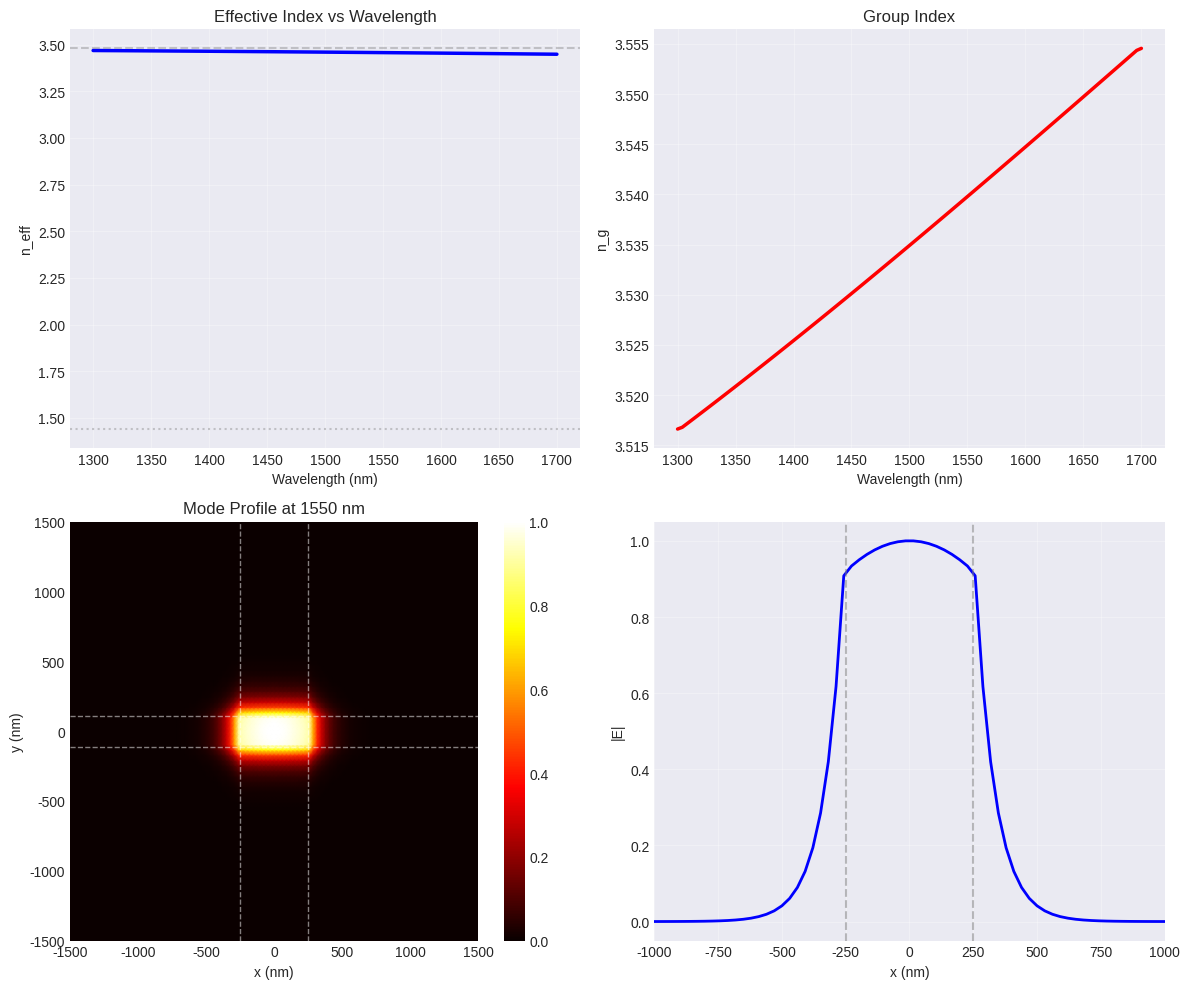

Python code for this plot: (Note: this script raises an exception after producing the figure.)
#!/usr/bin/env python3
"""
taflove_ch16_examples.py — Photonics FDTD Modeling

Reference: Taflove, "Computational Electrodynamics", 3rd Ed., Ch16
Topics:
  Ex16.1: Optical waveguide mode profile (Si strip waveguide)
  Ex16.2: Photonic crystal band diagram (2D square lattice)
  Ex16.3: Micro-ring resonator transmission and Q extraction
"""
import numpy as np
from scipy.constants import c, epsilon_0, mu_0, pi
from scipy.special import jv
from scipy.signal import find_peaks
import matplotlib
matplotlib.use("Agg")
import matplotlib.pyplot as plt
plt.style.use("seaborn-v0_8-darkgrid")


def ex16_1_waveguide_mode():
    """Si waveguide: mode profile and dispersion (effective index method)."""
    w = 0.5e-6; h = 0.22e-6; n_Si = 3.48; n_SiO2 = 1.44
    lam = np.linspace(1.3, 1.7, 100) * 1e-6
    n_eff = np.zeros(len(lam))

    for i, lam_i in enumerate(lam):
        k0 = 2 * pi / lam_i
        V = k0 * w / 2 * np.sqrt(n_Si**2 - n_SiO2**2)
        b = 1 - np.exp(-2 * V) / (1 + 2 * V)
        n_x = np.sqrt(n_SiO2**2 + b * (n_Si**2 - n_SiO2**2))
        V_y = k0 * h / 2 * np.sqrt(n_x**2 - n_SiO2**2)
        b_y = 1 - np.exp(-2 * V_y) / (1 + 2 * V_y)
        n_y = np.sqrt(n_SiO2**2 + b_y * (n_x**2 - n_SiO2**2))
        n_eff[i] = n_y

    n_g = n_eff - lam * np.gradient(n_eff, lam)
    lam0 = 1.55e-6; k0 = 2 * pi / lam0
    idx0 = np.argmin(np.abs(lam - lam0))
    n_eff_0 = n_eff[idx0]

    nx, ny = 100, 80
    x = np.linspace(-1.5e-6, 1.5e-6, nx)
    y = np.linspace(-1.5e-6, 1.5e-6, ny)
    X, Y = np.meshgrid(x, y)
    kappa = k0 * np.sqrt(n_Si**2 - n_eff_0**2)
    gamma = k0 * np.sqrt(n_eff_0**2 - n_SiO2**2)

    fx = np.where(np.abs(X) < w/2, np.cos(kappa * X), np.exp(-gamma * (np.abs(X) - w/2)))
    fy = np.where(np.abs(Y) < h/2, np.cos(kappa * Y), np.exp(-gamma * (np.abs(Y) - h/2)))
    mode = fx * fy; mode = mode / np.max(np.abs(mode))

    fig, axes = plt.subplots(2, 2, figsize=(12, 10))
    axes[0, 0].plot(lam * 1e9, n_eff, 'b-', lw=2.5)
    axes[0, 0].axhline(n_Si, color='gray', ls='--', alpha=0.4)
    axes[0, 0].axhline(n_SiO2, color='gray', ls=':', alpha=0.4)
    axes[0, 0].set_xlabel('Wavelength (nm)'); axes[0, 0].set_ylabel('n_eff')
    axes[0, 0].set_title('Effective Index vs Wavelength')
    axes[0, 0].grid(True, alpha=0.3)

    axes[0, 1].plot(lam * 1e9, n_g, 'r-', lw=2.5)
    axes[0, 1].set_xlabel('Wavelength (nm)'); axes[0, 1].set_ylabel('n_g')
    axes[0, 1].set_title('Group Index'); axes[0, 1].grid(True, alpha=0.3)

    im = axes[1, 0].pcolormesh(X * 1e9, Y * 1e9, mode, shading='gouraud', cmap='hot')
    plt.colorbar(im, ax=axes[1, 0])
    axes[1, 0].axhline(-h/2*1e9, color='w', ls='--', lw=1, alpha=0.5)
    axes[1, 0].axhline(h/2*1e9, color='w', ls='--', lw=1, alpha=0.5)
    axes[1, 0].axvline(-w/2*1e9, color='w', ls='--', lw=1, alpha=0.5)
    axes[1, 0].axvline(w/2*1e9, color='w', ls='--', lw=1, alpha=0.5)
    axes[1, 0].set_xlabel('x (nm)'); axes[1, 0].set_ylabel('y (nm)')
    axes[1, 0].set_title(f'Mode Profile at {lam0*1e9:.0f} nm')

    mid = ny // 2
    axes[1, 1].plot(x * 1e9, mode[mid, :], 'b-', lw=2)
    axes[1, 1].axvline(-w/2*1e9, color='gray', ls='--', alpha=0.5)
    axes[1, 1].axvline(w/2*1e9, color='gray', ls='--', alpha=0.5)
    axes[1, 1].set_xlabel('x (nm)'); axes[1, 1].set_ylabel('|E|')
    axes[1, 1].grid(True, alpha=0.3); axes[1, 1].set_xlim(-1000, 1000)

    plt.tight_layout()
    fig.savefig("/home/ubuntu/.openclaw/workspace/textbooks/taflove/figures/ch16_ex1_waveguide_mode.png", dpi=150)
    plt.close()
    print("[Ch16 Ex1] Waveguide mode plotted.")


def ex16_2_photonic_crystal():
    """2D PhC: band diagram for square lattice of rods (PWE method)."""
    a = 550e-9; r = 0.2 * a; eps_r = 3.48**2; eps_b = 1.0
    ff = pi * r**2 / a**2; eta_0 = 1.0 / (ff * eps_r + (1 - ff) * eps_b)

    nk = 200
    kx = np.concatenate([np.linspace(0, pi/a, nk), np.linspace(pi/a, pi/a, nk), np.linspace(pi/a, 0, nk)])
    ky = np.concatenate([np.zeros(nk), np.linspace(0, pi/a, nk), np.linspace(pi/a, 0, nk)])

    G = np.array([[0, 0], [1, 0], [-1, 0], [0, 1], [0, -1],
                   [1, 1], [1, -1], [-1, 1], [-1, -1]]) * 2*pi/a

    bands = []
    for i in range(len(kx)):
        k_vec = np.array([kx[i], ky[i]])
        M = np.zeros((len(G), len(G)), dtype=complex)
        for mu in range(len(G)):
            for nu in range(len(G)):
                G_diff = G[mu] - G[nu]; gdn = np.linalg.norm(G_diff)
                eta = eta_0 if gdn < 1e-10 else 2*ff*(1/eps_r - 1/eps_b)*jv(1, gdn*r)/(gdn*r)
                M[mu, nu] = -np.linalg.norm(k_vec + G[mu]) * np.linalg.norm(k_vec + G[nu]) * eta
        eig = np.sort(np.maximum(np.linalg.eigvalsh(M), 0))
        bands.append(np.sqrt(eig[:5]))
    bands = np.array(bands) / (2 * pi / a)

    fig, ax = plt.subplots(figsize=(8, 6))
    for b in range(5):
        ax.plot(bands[:, b], lw=2, label=f'Band {b+1}')
    ax.set_xticks([0, nk, 2*nk, 3*nk-1])
    ax.set_xticklabels(['Gamma', 'X', 'M', 'Gamma'])
    ax.set_ylabel('Normalized freq a/lambda')
    ax.set_title('2D PhC: TM Band Diagram (Si rods, square lattice)')
    ax.legend(); ax.grid(True, alpha=0.3); ax.set_ylim(0, 1.5)

    plt.tight_layout()
    fig.savefig("/home/ubuntu/.openclaw/workspace/textbooks/taflove/figures/ch16_ex2_photonic_crystal.png", dpi=150)
    plt.close()
    print("[Ch16 Ex2] Photonic crystal band diagram plotted.")


def ex16_3_ring_resonator():
    """Ring resonator: transmission and Q extraction."""
    lam = np.linspace(1.5, 1.6, 2000) * 1e-6
    R = 10e-6; n_eff = 2.5; kappa = 0.15; tau = np.sqrt(1 - kappa**2)
    L_rt = 2 * pi * R; phi = 2 * pi * n_eff * L_rt / lam
    alpha = 10**(-3 * L_rt / 0.01 / 10)
    through = (tau - alpha * np.exp(-1j * phi)) / (1 - tau * alpha * np.exp(-1j * phi))
    T = np.abs(through)**2

    troughs = find_peaks(-T, height=0.3)
    if len(troughs[0]) > 0:
        ir = troughs[0][0]
        lam_r = lam[ir]; T_r = T[ir]
        half = (1 + T_r) / 2
        left = np.where(T[:ir] < half)[0]; right = np.where(T[ir:] < half)[0]
        if len(left) > 0 and len(right) > 0:
            dlam = lam[ir + right[0]] - lam[left[-1]]
            Q = lam_r / dlam
        else:
            Q = 0
    else:
        ir = np.argmin(T); lam_r = lam[ir]; Q = 0

    FSR = lam_r**2 / (n_eff * L_rt)

    fig, (ax1, ax2) = plt.subplots(2, 1, figsize=(10, 7))
    ax1.plot(lam*1e9, T, 'b-', lw=1.5)
    ax1.set_xlabel('Wavelength (nm)'); ax1.set_ylabel('Transmission')
    ax1.set_title(f'Ring: R={R*1e6:.0f} um, kappa={kappa}')
    ax1.grid(True, alpha=0.3)

    zoom = 5
    mask = (lam*1e9 > lam_r*1e9 - zoom) & (lam*1e9 < lam_r*1e9 + zoom)
    ax2.plot(lam[mask]*1e9, T[mask], 'b-', lw=2.5)
    ax2.axvline(lam_r*1e9, color='r', ls='--', alpha=0.6)
    if Q > 0:
        ax2.text(0.6, 0.5, f'lambda0={lam_r*1e9:.3f} nm\nQ={Q:.0f}\nFSR={FSR*1e9:.2f} nm',
                 transform=ax2.transAxes, fontsize=11,
                 bbox=dict(boxstyle='round', facecolor='wheat', alpha=0.5))
    ax2.set_xlabel('Wavelength (nm)'); ax2.set_ylabel('Transmission')
    ax2.grid(True, alpha=0.3)

    plt.tight_layout()
    fig.savefig("/home/ubuntu/.openclaw/workspace/textbooks/taflove/figures/ch16_ex3_ring_resonator.png", dpi=150)
    plt.close()
    print("[Ch16 Ex3] Ring resonator plotted.")


if __name__ == "__main__":
    ex16_1_waveguide_mode()
    ex16_2_photonic_crystal()
    ex16_3_ring_resonator()
    print("\nAll Ch16 examples complete.")
